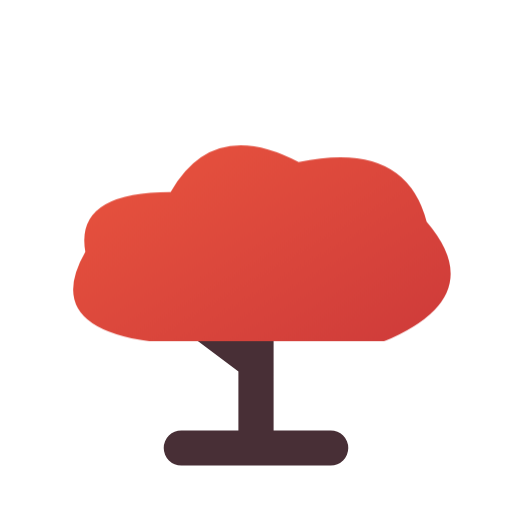
t = 0.00 s
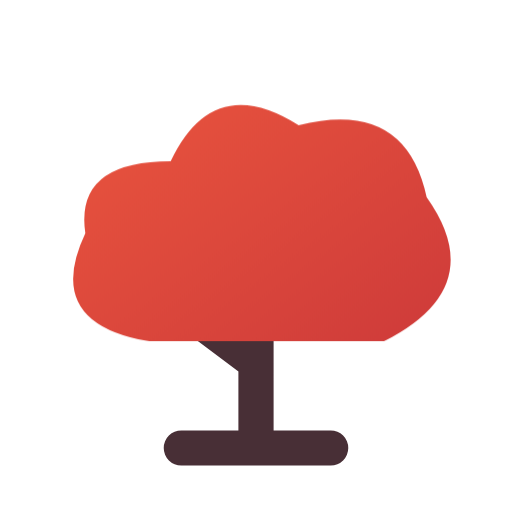
t = 0.16 s
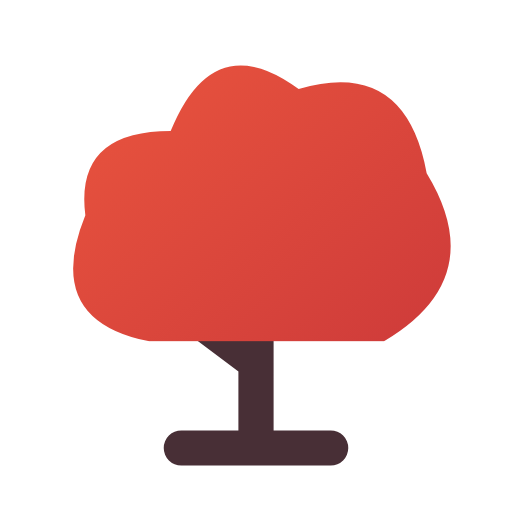
t = 0.34 s
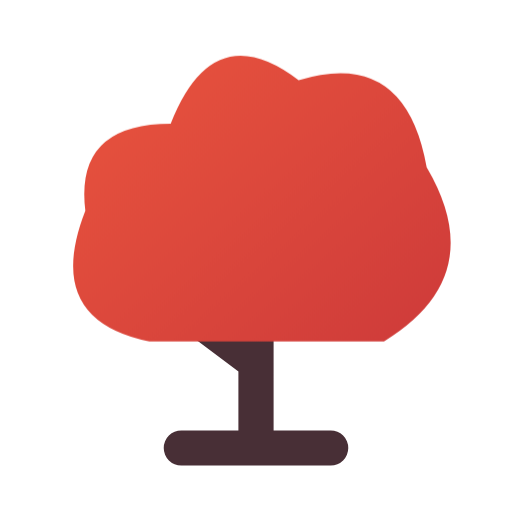
t = 0.46 s
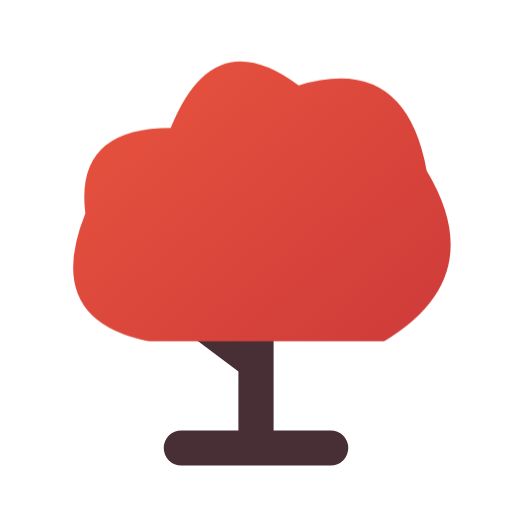
t = 0.66 s
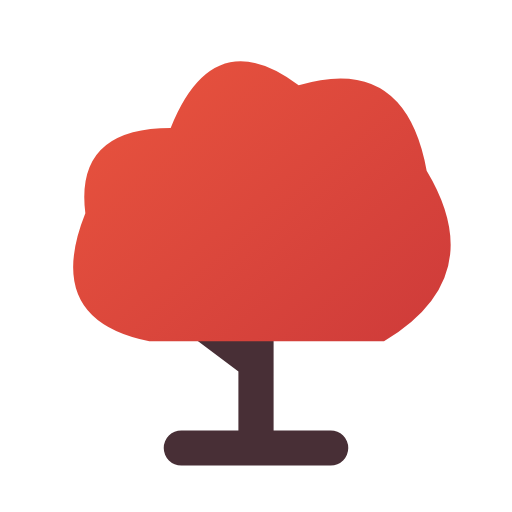
t = 0.80 s

The animated SVG that drew these frames (rendered in a browser with its animation timeline set to each time). Animation: 1 CSS @keyframes rule; one cycle of 0.80 s.

<svg xmlns="http://www.w3.org/2000/svg" width="24" height="24" viewBox="0 0 24 24" fill="none" role="img" aria-label="Tree" class="ecui-tree-light-motion">
<title>Tree</title>
<desc>The canopy opens above the rooted trunk.</desc>
<defs><linearGradient id="ecui-tree-light-motion-accent" gradientUnits="userSpaceOnUse" x1="4" y1="3" x2="20" y2="22"><stop stop-color="#E9543E" style="stop-color:var(--ec-icon-accent,#E9543E)"/><stop offset="1" stop-color="#C93639" style="stop-color:var(--ec-icon-accent-end,#C93639)"/></linearGradient></defs>
<style>@media(prefers-reduced-motion:no-preference){.ecui-tree-light-motion .p1{transform-box:view-box;transform-origin:12px 16px;animation:ecui-tree-light-motion-p1 800ms cubic-bezier(.3,0,.2,1) 1 backwards}@keyframes ecui-tree-light-motion-p1{0%{transform:scaleY(0.7)}26%{transform:scaleY(0.85)}58%{transform:scaleY(1.02)}82%{transform:scaleY(1)}100%{transform:scaleY(1)}}}</style>
<path class="p0" d="M12 13V21M8.5 21H15.5M12 17L8 14" fill="none" stroke="#482F36" stroke-width="1.65" stroke-linecap="round" stroke-linejoin="round" style="stroke:var(--ec-icon-ink,#482F36)"/>
<path class="p1" d="M7 16Q2 15 4 10Q3.5 6 8 6Q10 1 14 4Q19 2.5 20 8Q23 13 18 16Z" fill="url(#ecui-tree-light-motion-accent)"/>
</svg>
